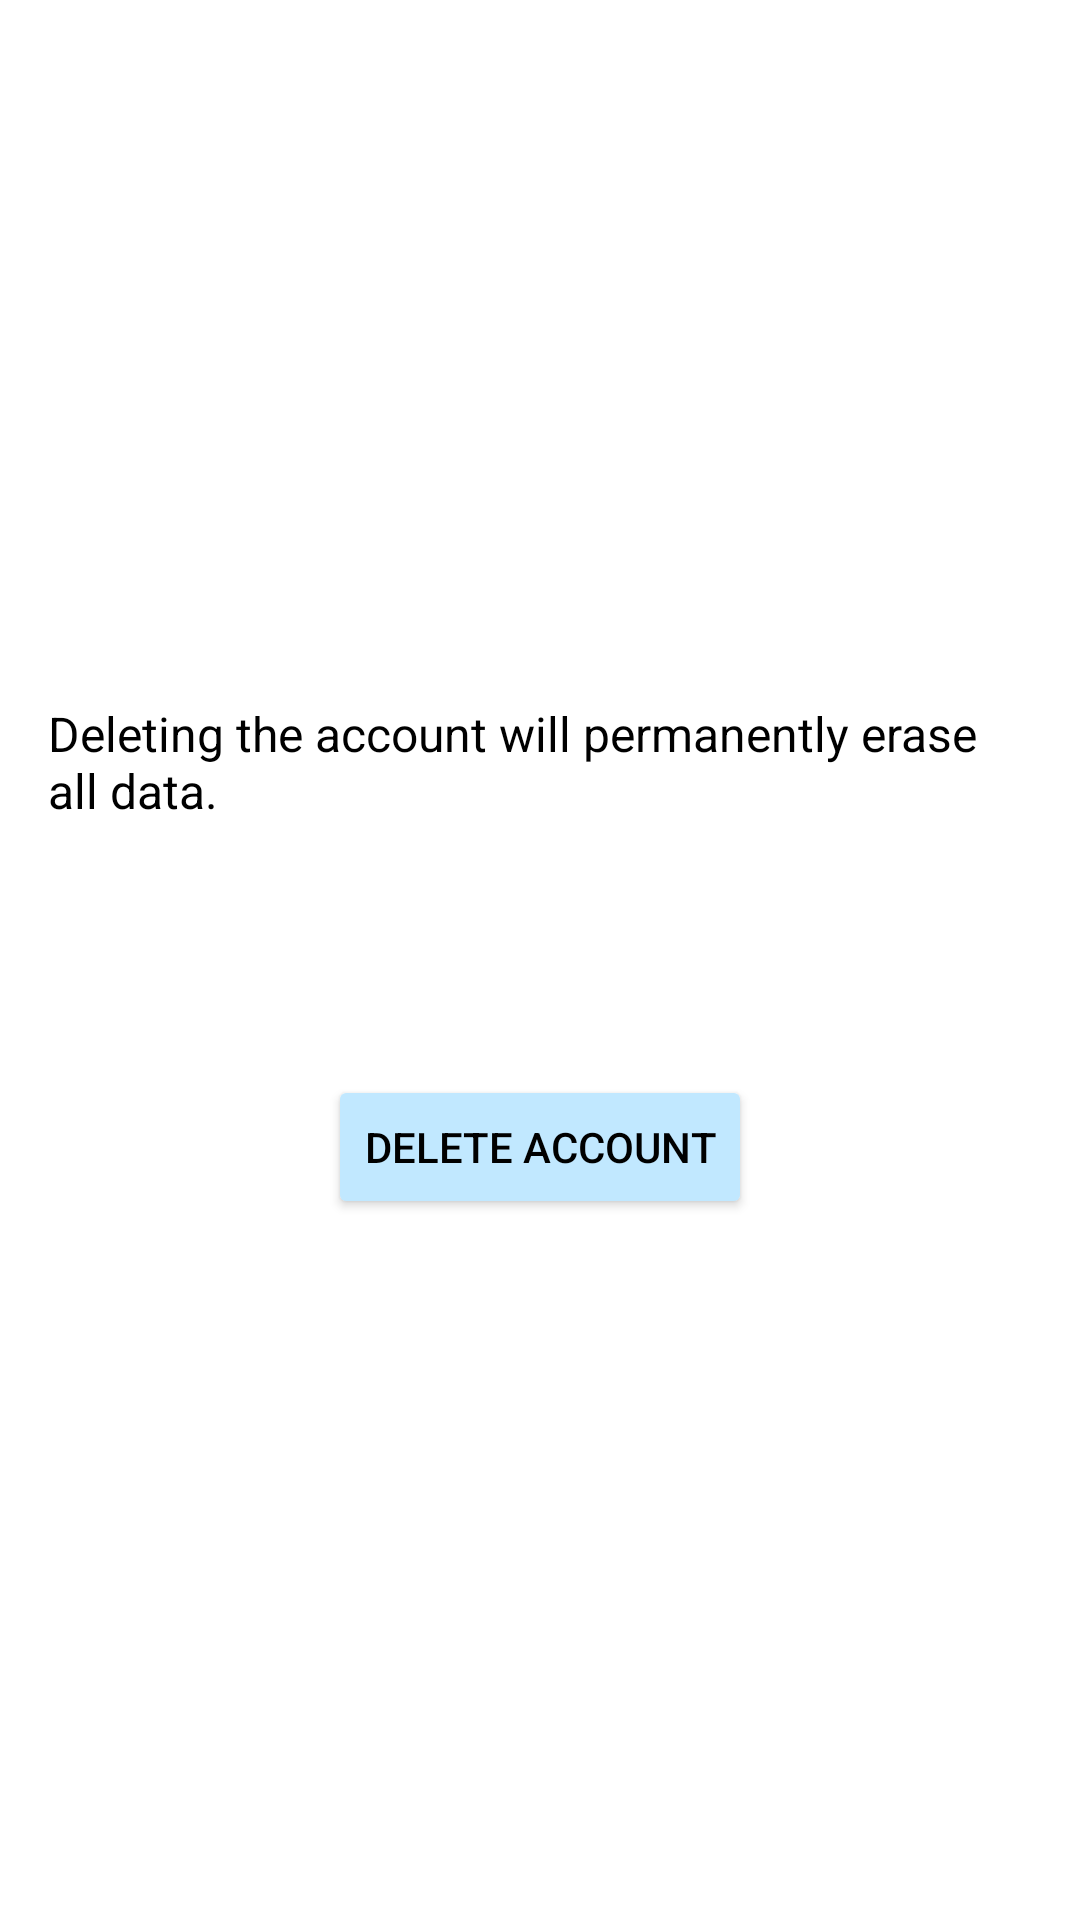

The Android layout XML behind this screen, and the referenced resources:
<!-- AndroidManifest.xml: application theme Theme.MyApp.Light -->
<!-- res/layout/fragment_delete_account.xml -->
<LinearLayout xmlns:android="http://schemas.android.com/apk/res/android"
    xmlns:app="http://schemas.android.com/apk/res-auto"
    android:orientation="vertical"
    android:gravity="center"
    android:padding="16dp"
    android:layout_width="match_parent"
    android:layout_height="match_parent">

    <TextView
        android:layout_width="wrap_content"
        android:layout_height="wrap_content"
        android:layout_marginBottom="24dp"
        android:text="@string/deleting_the_account_will_permanently_erase_all_data"
        android:textColor="@color/black"
        android:textSize="16sp" />

    <Button
        android:id="@+id/registrationButton"
        android:layout_width="wrap_content"
        android:layout_height="wrap_content"
        android:layout_marginTop="60dp"
        android:backgroundTint="@color/material_dynamic_primary90"
        android:text="@string/delete_account"
        android:textColor="@color/black"
        app:layout_constraintEnd_toEndOf="parent"
        app:layout_constraintHorizontal_bias="0.449"
        app:layout_constraintStart_toStartOf="parent"
        app:layout_constraintTop_toBottomOf="@id/addressTextView" />
</LinearLayout>
<!-- resources referenced by this layout -->
<resources>
  <color name="black">#FF000000</color>
  <string name="delete_account">Delete account</string>
  <string name="deleting_the_account_will_permanently_erase_all_data">Deleting the account will permanently erase all data.</string>
  <style name="Theme.MyApp.Light" parent="Theme.MaterialComponents.Light.NoActionBar">
      </style>
</resources>
